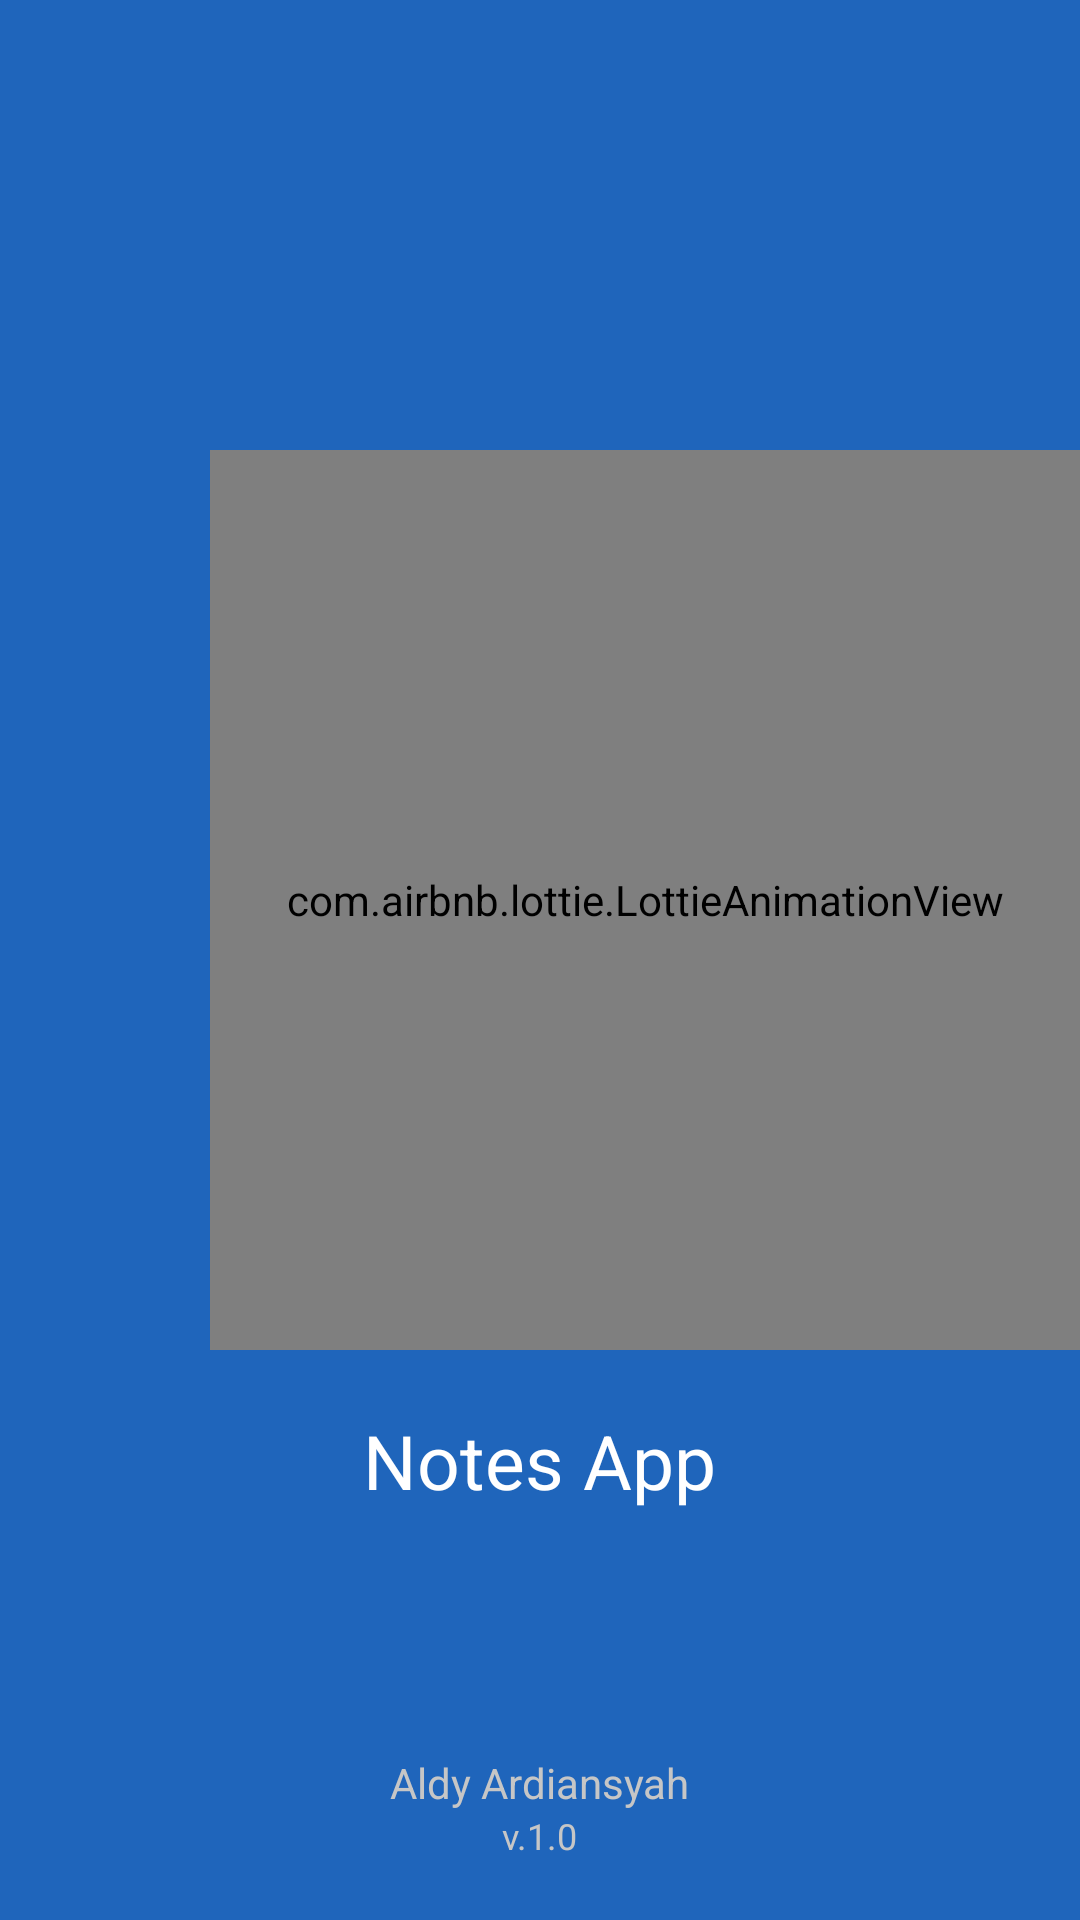

The Android layout XML behind this screen, and the referenced resources:
<!-- AndroidManifest.xml: application theme Theme.NotesApp2_Firebase -->
<!-- res/layout/activity_splash_screen.xml -->
<?xml version="1.0" encoding="utf-8"?>
<RelativeLayout xmlns:android="http://schemas.android.com/apk/res/android"
    xmlns:app="http://schemas.android.com/apk/res-auto"
    xmlns:tools="http://schemas.android.com/tools"
    android:layout_width="match_parent"
    android:layout_height="match_parent"
    android:background="@color/blue"
    tools:context=".SplashScreenActivity">

    <com.airbnb.lottie.LottieAnimationView
        android:id="@+id/lottieView"
        android:layout_width="300dp"
        android:layout_height="300dp"
        android:layout_marginStart="70dp"
        app:lottie_loop="true"
        android:layout_marginTop="150dp"
        app:lottie_autoPlay="true"
        app:lottie_rawRes="@raw/notes_animation"/>

    <androidx.appcompat.widget.AppCompatTextView
        android:layout_width="wrap_content"
        android:layout_height="wrap_content"
        android:text="@string/notes_app"
        app:fontFamily="@font/poppins_semi_bold"
        android:textSize="25sp"
        android:layout_below="@+id/lottieView"
        android:layout_marginTop="20dp"
        android:layout_centerHorizontal="true"
        android:textColor="@color/white"/>

    <androidx.appcompat.widget.AppCompatTextView
        android:id="@+id/versionText"
        android:layout_width="wrap_content"
        android:layout_height="wrap_content"
        android:text="@string/version"
        android:textSize="12sp"
        app:fontFamily="@font/poppins_regular"
        android:textColor="#C6C6C6"
        android:layout_alignParentBottom="true"
        android:layout_centerHorizontal="true"
        android:layout_marginBottom="20dp"/>

    <androidx.appcompat.widget.AppCompatTextView
        android:id="@+id/developedByText"
        android:layout_width="wrap_content"
        android:layout_height="wrap_content"
        android:text="@string/developed_by"
        android:textSize="14sp"
        app:fontFamily="@font/poppins_regular"
        android:textColor="#C6C6C6"
        android:layout_above="@id/versionText"
        android:layout_centerHorizontal="true"/>
</RelativeLayout>
<!-- resources referenced by this layout -->
<resources>
  <color name="blue">#1F65BB</color>
  <color name="white">#FFFFFFFF</color>
  <string name="developed_by">Aldy Ardiansyah</string>
  <string name="notes_app">Notes App</string>
  <string name="version">v.1.0</string>
  <style name="Theme.NotesApp2_Firebase" parent="Base.Theme.NotesApp2_Firebase" />
  <style name="Base.Theme.NotesApp2_Firebase" parent="Theme.Material3.DayNight.NoActionBar">
          
          
          <item name="android:statusBarColor">@color/blue</item>
          <item name="android:windowLightStatusBar">true</item>
          <item name="colorPrimary">@color/blue2</item>
          <item name="colorOnPrimary">@color/blue2</item>
      </style>
  <color name="blue2">#2196F3</color>
</resources>
